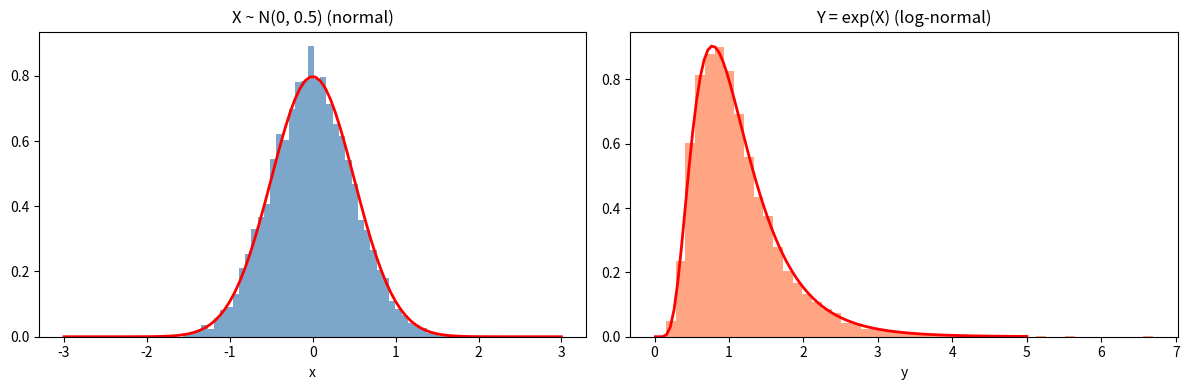

Source code (Python): (Note: this script raises an exception after producing the figure.)
import numpy as np
import matplotlib.pyplot as plt
from scipy import stats

# Ejemplo: distribuci\'on log-normal
np.random.seed(0)
mu, sigma = 0, 0.5
X = np.random.normal(mu, sigma, size=10000)
Y = np.exp(X)  # transformaci\'on

fig, axes = plt.subplots(1, 2, figsize=(12, 4))
axes[0].hist(X, bins=50, density=True, alpha=0.7, color='steelblue')
x_norm = np.linspace(-3, 3, 100)
axes[0].plot(x_norm, stats.norm.pdf(x_norm, mu, sigma), 'r-', lw=2)
axes[0].set_title('X ~ N(0, 0.5) (normal)')
axes[0].set_xlabel('x')

axes[1].hist(Y, bins=50, density=True, alpha=0.7, color='coral')
y_grid = np.linspace(0.01, 5, 100)
lognorm_pdf = stats.lognorm.pdf(y_grid, s=sigma, scale=np.exp(mu))
axes[1].plot(y_grid, lognorm_pdf, 'r-', lw=2)
axes[1].set_title('Y = exp(X) (log-normal)')
axes[1].set_xlabel('y')

plt.tight_layout()
plt.savefig('pe/transformaciones.png', dpi=100, bbox_inches='tight')
plt.show()

# Transformaci\'on Box-Cox
from scipy.stats import boxcox
datos = np.random.exponential(scale=2, size=1000)
datos_transformados, lambda_opt = boxcox(datos)
print(f"Lambda \'optimo: {lambda_opt:.3f}")
##Lambda \'optimo: 0.279
